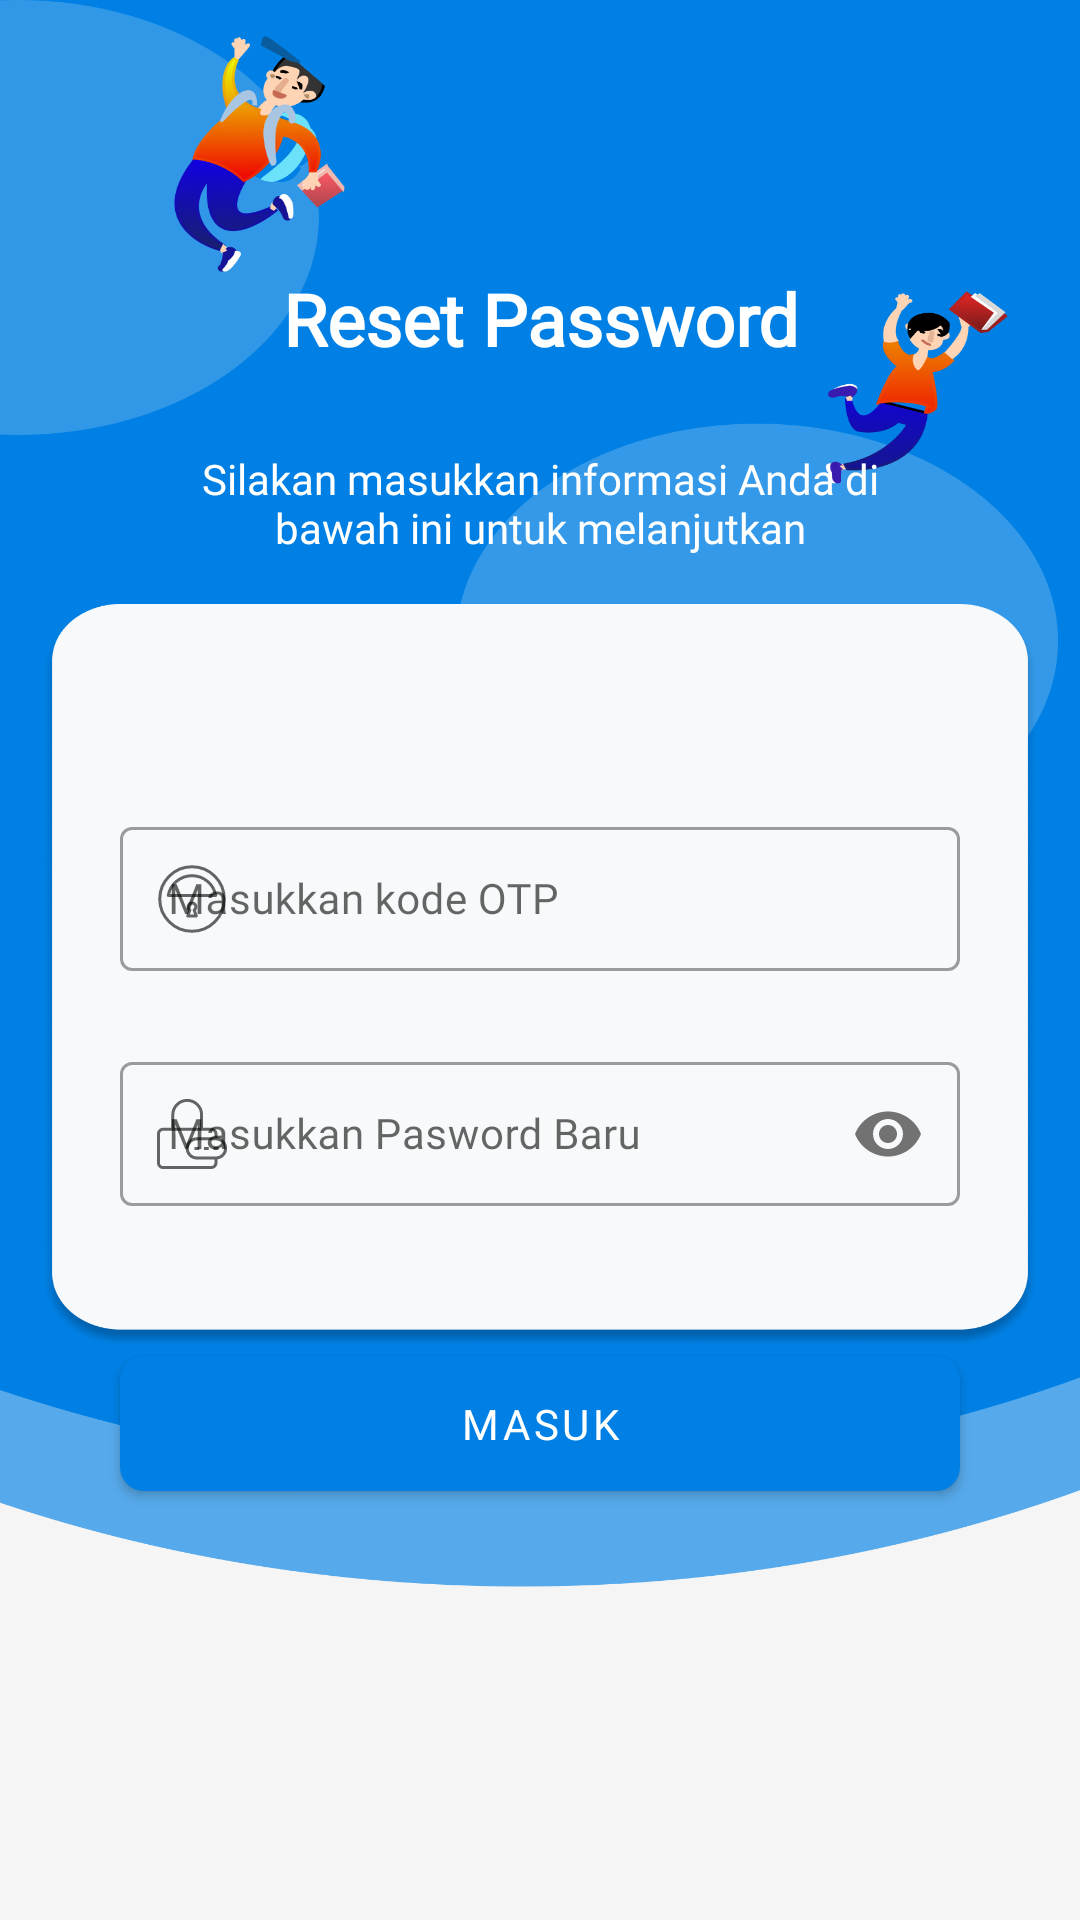

Android layout source for this screen:
<!-- AndroidManifest.xml: application theme Theme.alaminu -->
<!-- res/layout/new_password.xml -->
<?xml version="1.0" encoding="utf-8"?>
<androidx.constraintlayout.widget.ConstraintLayout
    xmlns:android="http://schemas.android.com/apk/res/android"
    xmlns:app="http://schemas.android.com/apk/res-auto"
    xmlns:tools="http://schemas.android.com/tools"
    android:layout_width="match_parent"
    android:background="@drawable/lp"
    android:layout_height="match_parent">

    <Button
        android:id="@+id/btnmasuk"
        android:layout_width="280dp"
        android:layout_height="45dp"
        android:layout_marginTop="50dp"
        android:fontFamily="@font/poppins_bold"
        android:text="MASUK"
        android:background="@drawable/button"
        android:textColor="@color/white"
        app:layout_constraintEnd_toEndOf="parent"
        app:layout_constraintStart_toStartOf="parent"
        app:layout_constraintTop_toBottomOf="@+id/pass" />

    <TextView
        android:id="@+id/or"
        android:layout_width="250dp"
        android:layout_height="wrap_content"
        android:layout_marginTop="150dp"
        android:fontFamily="@font/poppins_regular"
        android:textAlignment="center"
        android:text="Silakan masukkan informasi Anda di bawah ini untuk melanjutkan"
        android:textColor="@color/white"
        android:textSize="14sp"
        app:layout_constraintEnd_toEndOf="parent"
        app:layout_constraintTop_toBottomOf="@id/login"
        app:layout_constraintStart_toStartOf="parent"
        app:layout_constraintTop_toTopOf="parent" />

    <TextView
        android:id="@+id/login"
        android:layout_width="wrap_content"
        android:layout_height="wrap_content"
        android:layout_marginTop="90dp"
        android:fontFamily="@font/poppins_bold"
        android:text="Reset Password"
        android:textColor="@color/white"
        android:textSize="24sp"
        android:textStyle="bold"
        app:layout_constraintEnd_toEndOf="parent"
        app:layout_constraintHorizontal_bias="0.501"
        app:layout_constraintStart_toStartOf="parent"
        app:layout_constraintTop_toTopOf="parent" />

    <com.google.android.material.textfield.TextInputLayout
        android:id="@+id/username"
        style="@style/Widget.MaterialComponents.TextInputLayout.OutlinedBox.Dense"
        android:layout_marginHorizontal="20dp"
        android:layout_width="280dp"
        android:layout_height="wrap_content"
        android:layout_marginTop="85dp"
        app:startIconDrawable="@drawable/otp"
        app:layout_constraintEnd_toEndOf="parent"
        app:layout_constraintStart_toStartOf="parent"
        app:layout_constraintTop_toBottomOf="@+id/or">

        <com.google.android.material.textfield.TextInputEditText
            android:id="@+id/otpEditText"
            android:layout_width="match_parent"
            android:layout_height="match_parent"
            android:lines="1"
            android:inputType="text"
            android:textSize="14sp"
            android:fontFamily="@font/poppins_regular"
            android:hint="Masukkan kode OTP"/>
    </com.google.android.material.textfield.TextInputLayout>

    <com.google.android.material.textfield.TextInputLayout
        android:id="@+id/pass"
        style="@style/Widget.MaterialComponents.TextInputLayout.OutlinedBox.Dense"
        android:layout_marginHorizontal="20dp"
        android:layout_width="280dp"
        android:layout_height="wrap_content"
        android:layout_marginTop="25dp"
        app:passwordToggleEnabled="true"
        app:startIconDrawable="@drawable/password"
        app:layout_constraintEnd_toEndOf="parent"
        app:layout_constraintStart_toStartOf="parent"
        app:layout_constraintTop_toBottomOf="@+id/username">

        <com.google.android.material.textfield.TextInputEditText
            android:id="@+id/newpassEditText"
            android:layout_width="match_parent"
            android:layout_height="match_parent"
            android:lines="1"
            android:inputType="textPassword"
            android:textSize="14sp"
            android:fontFamily="@font/poppins_regular"
            android:hint="Masukkan Pasword Baru"/>
    </com.google.android.material.textfield.TextInputLayout>

    <ProgressBar
        android:id="@+id/progress"
        android:layout_width="wrap_content"
        android:layout_height="wrap_content"
        android:layout_margin="200dp"
        android:visibility="gone"
        app:layout_constraintStart_toStartOf="parent"
        app:layout_constraintTop_toTopOf="parent"
        app:layout_constraintBottom_toBottomOf="parent"
        app:layout_constraintEnd_toEndOf="parent" />

</androidx.constraintlayout.widget.ConstraintLayout>
<!-- resources referenced by this layout -->
<resources>
  <color name="white">#FFFFFFFF</color>
  <!-- drawable button (drawable) -->
  <?xml version="1.0" encoding="utf-8"?>
  <shape xmlns:android="http://schemas.android.com/apk/res/android"
      android:shape="rectangle">
      <corners
          android:radius="8dp"/>
  
      <solid
          android:color="@color/biru" />
  
  </shape>
  <!-- drawable lp: png bitmap (drawable, 193594 bytes) -->
  <!-- drawable otp (drawable) -->
  <vector xmlns:android="http://schemas.android.com/apk/res/android"
      android:width="24dp"
      android:height="24dp"
      android:viewportWidth="24"
      android:viewportHeight="24">
    <group>
      <clip-path
          android:pathData="M0,0h24v24h-24z"/>
      <path
          android:strokeWidth="1"
          android:pathData="M12,22.75C17.937,22.75 22.75,17.937 22.75,12C22.75,6.063 17.937,1.25 12,1.25C6.063,1.25 1.25,6.063 1.25,12C1.25,17.937 6.063,22.75 12,22.75Z"
          android:strokeLineJoin="round"
          android:fillColor="#00000000"
          android:strokeColor="#5A5C5C"
          android:strokeLineCap="round"/>
      <path
          android:strokeWidth="1"
          android:pathData="M12,4.24C13.877,4.241 15.696,4.898 17.14,6.096C18.586,7.295 19.567,8.96 19.915,10.805H4.085C4.432,8.96 5.413,7.294 6.859,6.095C8.304,4.896 10.122,4.24 12,4.24ZM12,13.33C12.278,13.33 12.549,13.42 12.773,13.585C12.996,13.752 13.16,13.985 13.241,14.252C13.321,14.518 13.313,14.804 13.218,15.065C13.124,15.327 12.947,15.551 12.715,15.705L13.43,17.645H10.57L11.285,15.705C11.053,15.551 10.876,15.327 10.782,15.065C10.687,14.804 10.679,14.518 10.76,14.252C10.84,13.985 11.004,13.752 11.227,13.585C11.451,13.42 11.722,13.33 12,13.33Z"
          android:strokeLineJoin="round"
          android:fillColor="#00000000"
          android:strokeColor="#5A5C5C"
          android:strokeLineCap="round"/>
    </group>
  </vector>
  <!-- drawable password (drawable) -->
  <vector xmlns:android="http://schemas.android.com/apk/res/android"
      android:width="24dp"
      android:height="24dp"
      android:viewportWidth="24"
      android:viewportHeight="24">
    <group>
      <clip-path
          android:pathData="M0,0h24v24h-24z"/>
      <path
          android:strokeWidth="1"
          android:pathData="M20,13.6V12C20,11.576 19.831,11.169 19.531,10.869C19.231,10.569 18.824,10.4 18.4,10.4H2.4C1.976,10.4 1.569,10.569 1.269,10.869C0.969,11.169 0.8,11.576 0.8,12V21.6C0.8,22.024 0.969,22.431 1.269,22.731C1.569,23.031 1.976,23.2 2.4,23.2H18.4C18.824,23.2 19.231,23.031 19.531,22.731C19.831,22.431 20,22.024 20,21.6V20M20,13.6H13.6C12.751,13.6 11.937,13.937 11.337,14.537C10.737,15.137 10.4,15.951 10.4,16.8C10.4,17.649 10.737,18.463 11.337,19.063C11.937,19.663 12.751,20 13.6,20H20M20,13.6C20.849,13.6 21.663,13.937 22.263,14.537C22.863,15.137 23.2,15.951 23.2,16.8C23.2,17.649 22.863,18.463 22.263,19.063C21.663,19.663 20.849,20 20,20M5.6,10.4V5.6C5.6,4.327 6.106,3.106 7.006,2.206C7.906,1.306 9.127,0.8 10.4,0.8C11.673,0.8 12.894,1.306 13.794,2.206C14.694,3.106 15.2,4.327 15.2,5.6V10.4M19.2,16.8H20.8M16,16.8H17.6M12.8,16.8H14.4"
          android:fillColor="#00000000"
          android:strokeColor="#000000"/>
    </group>
  </vector>
  <style name="Theme.alaminu" parent="Theme.MaterialComponents.DayNight.DarkActionBar">
          
          <item name="colorPrimary">@color/biru</item>
          <item name="colorPrimaryVariant">@color/purple_700</item>
          <item name="colorOnPrimary">@color/white</item>
          
          <item name="colorSecondary">@color/black</item>
          <item name="colorSecondaryVariant">@color/teal_700</item>
          <item name="colorOnSecondary">@color/black</item>
          
          <item name="android:statusBarColor">@color/biru</item>
          <item name="android:windowIsTranslucent">true</item>
          
      </style>
  <color name="biru">#0080E4</color>
  <color name="purple_700">#FF3700B3</color>
  <color name="black">#FF000000</color>
  <color name="teal_700">#FF018786</color>
</resources>
